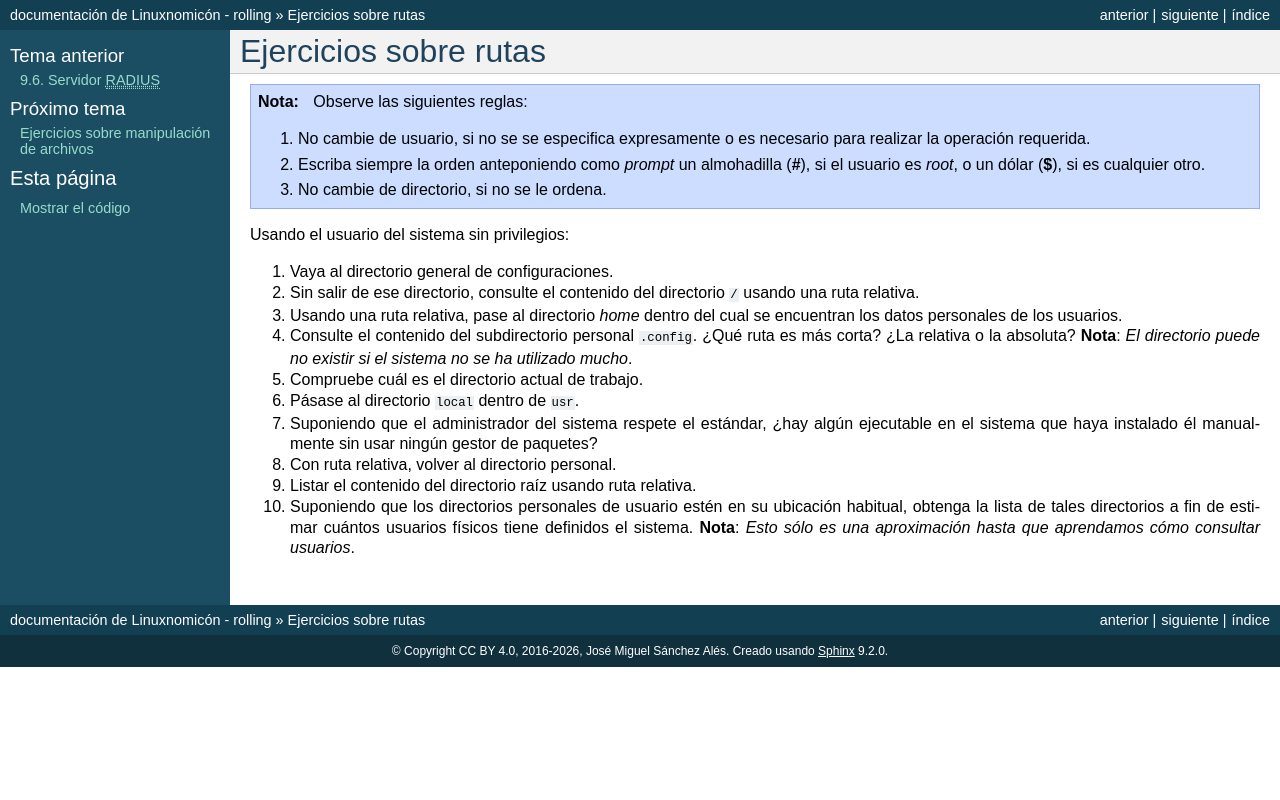

repository: sio2sio2/doc-linux · page: 99.ejercicios/01-rutas.html · generator: sphinx

.. _ej-rutas:

Ejercicios sobre rutas
----------------------

.. note:: Observe las siguientes reglas:

   #. No cambie de usuario, si no se se especifica expresamente
      o es necesario para realizar la operación requerida.

   #. Escriba siempre la orden anteponiendo como *prompt* un almohadilla
      (**#**), si el usuario es *root*, o un dólar (**$**), si es cualquier
      otro.

   #. No cambie de directorio, si no se le ordena.

Usando el usuario del sistema sin privilegios:

1. Vaya al directorio general de configuraciones.
#. Sin salir de ese directorio, consulte el contenido del directorio :file:`/`
   usando una ruta relativa.
#. Usando una ruta relativa, pase al directorio *home* dentro del cual se
   encuentran los datos personales de los usuarios.
#. Consulte el contenido del subdirectorio personal :file:`.config`. ¿Qué ruta
   es más corta? ¿La relativa o la absoluta? **Nota**: *El directorio puede no
   existir si el sistema no se ha utilizado mucho*.
#. Compruebe cuál es el directorio actual de trabajo.
#. Pásase al directorio :file:`local` dentro de :file:`usr`.
#. Suponiendo que el administrador del sistema respete el estándar, ¿hay
   algún ejecutable en el sistema que haya instalado él manualmente sin usar
   ningún gestor de paquetes?
#. Con ruta relativa, volver al directorio personal.
#. Listar el contenido del directorio raíz usando ruta relativa.
#. Suponiendo que los directorios personales de usuario estén en su ubicación
   habitual, obtenga la lista de tales directorios a fin de estimar cuántos
   usuarios físicos tiene definidos el sistema. **Nota**: *Esto sólo es una
   aproximación hasta que aprendamos cómo consultar usuarios*.
